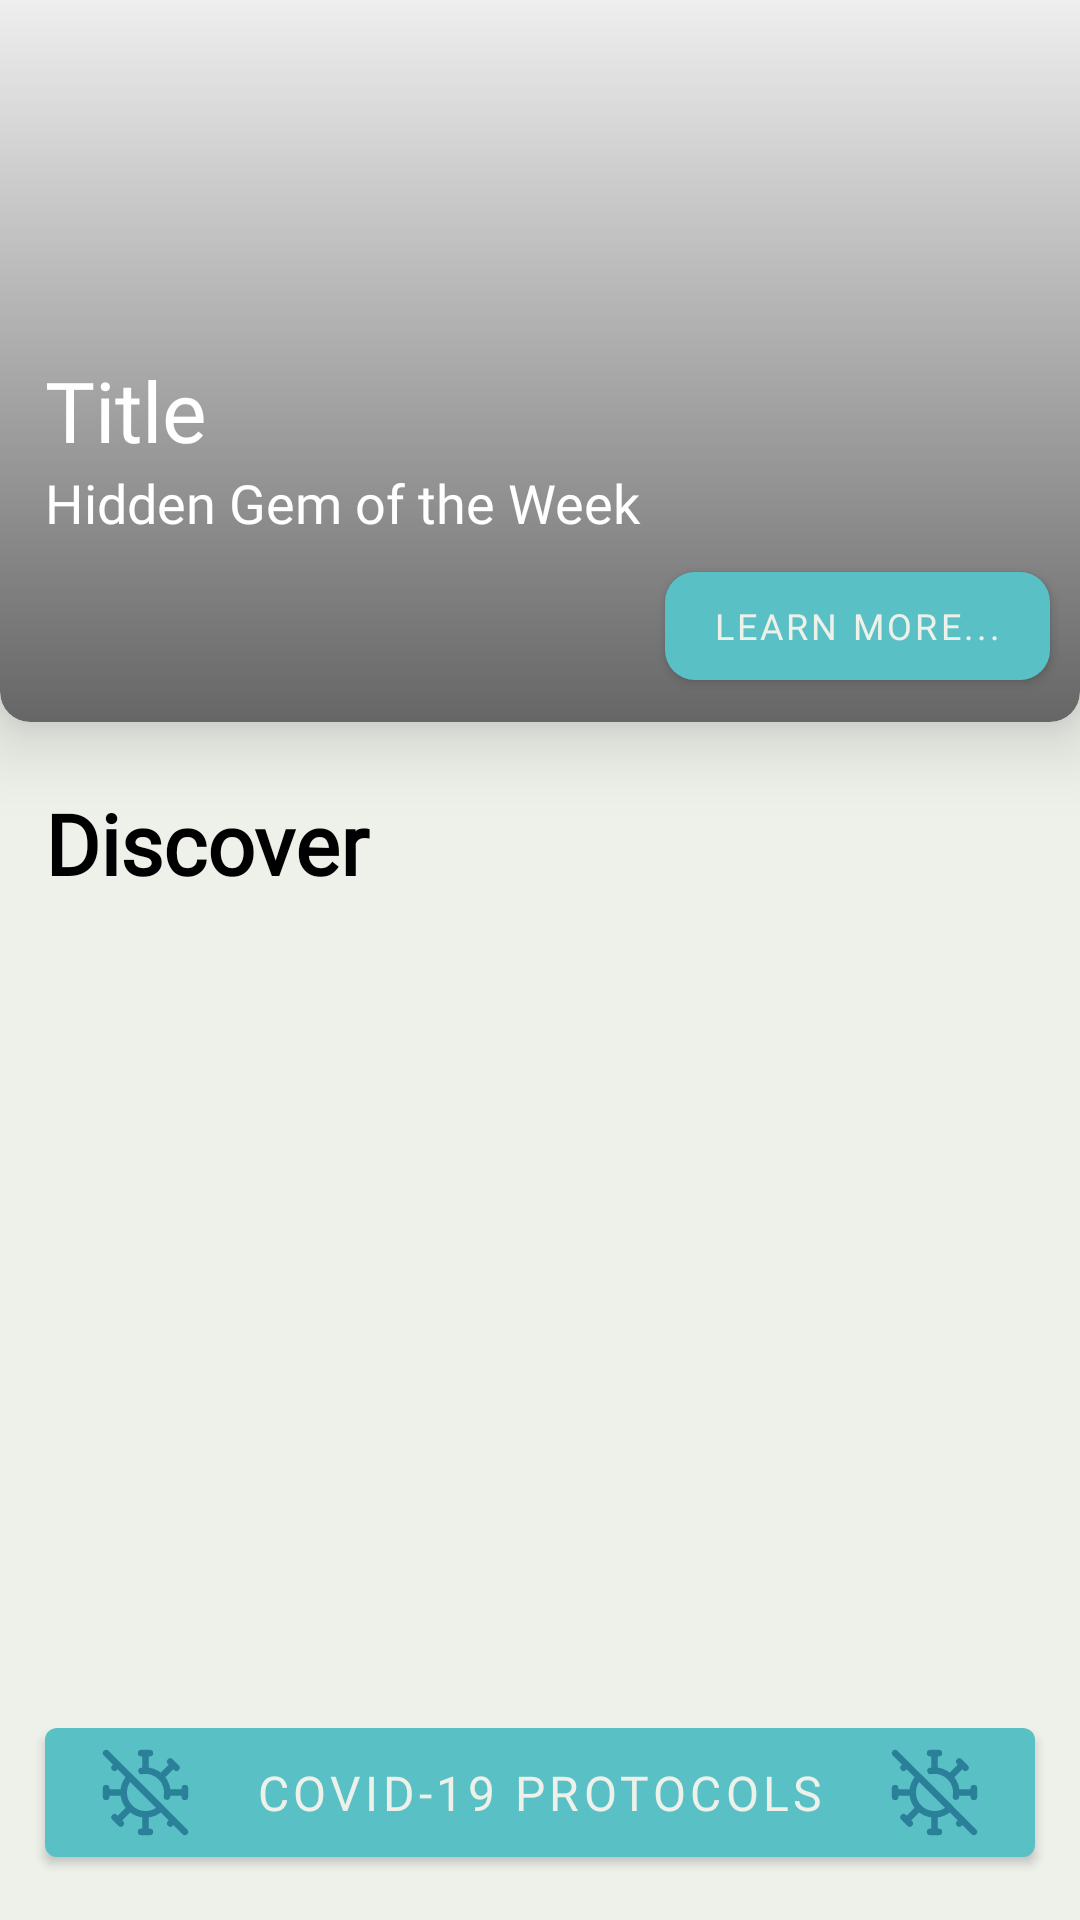

Write the Android layout XML for this screen, with the resource values it uses.
<!-- AndroidManifest.xml: application theme Theme.TourismApp -->
<!-- res/layout/fragment_home.xml -->
<?xml version="1.0" encoding="utf-8"?>
<androidx.constraintlayout.widget.ConstraintLayout xmlns:android="http://schemas.android.com/apk/res/android"
    xmlns:app="http://schemas.android.com/apk/res-auto"
    xmlns:tools="http://schemas.android.com/tools"
    android:layout_width="match_parent"
    android:layout_height="match_parent"
    tools:context=".ui.home.HomeFragment"
    android:background="@color/gray_light"
    android:id="@+id/fragment_home">


    <androidx.cardview.widget.CardView
        android:id="@+id/home_featured_banner"
        android:layout_width="match_parent"
        android:layout_height="270dp"
        android:layout_marginTop="-15dp"
        app:cardCornerRadius="10dp"
        app:cardElevation="15dp"
        android:translationY="-15dp"
        app:layout_constraintTop_toTopOf="parent">

        <RelativeLayout
            android:id="@+id/home_featured_img"
            android:layout_width="match_parent"
            android:layout_height="match_parent">

            <RelativeLayout
                android:layout_width="match_parent"
                android:layout_height="match_parent"
                android:background="@drawable/image_shadow">

                <TextView
                    android:id="@+id/featured_banner_title"
                    android:layout_width="match_parent"
                    android:layout_height="wrap_content"
                    android:layout_above="@+id/featured_banner_emirate"
                    android:fontFamily="@font/playfair_display_bold"
                    android:paddingHorizontal="15dp"
                    android:text="Title"
                    android:textColor="@color/white"
                    android:textSize="28sp" />

                <com.google.android.material.textview.MaterialTextView
                    android:id="@+id/featured_banner_emirate"
                    android:layout_width="match_parent"
                    android:layout_height="wrap_content"
                    android:layout_above="@id/featured_banner_learn_more"
                    android:layout_marginBottom="5dp"
                    android:fontFamily="@font/quicksand"
                    android:paddingHorizontal="15dp"
                    android:text="Hidden Gem of the Week"
                    android:textColor="@color/white"
                    android:textSize="18sp" />

                <com.google.android.material.button.MaterialButton
                    android:id="@+id/featured_banner_learn_more"
                    android:layout_width="wrap_content"
                    android:layout_height="wrap_content"
                    android:layout_alignParentEnd="true"
                    android:layout_alignParentBottom="true"
                    android:layout_marginRight="10dp"
                    android:layout_marginBottom="8dp"
                    android:fontFamily="@font/quicksand_bold"
                    android:text="Learn More..."
                    android:textSize="12sp"
                    app:cornerRadius="10dp" />


            </RelativeLayout>
        </RelativeLayout>

    </androidx.cardview.widget.CardView>

    <TextView
        android:id="@+id/textView7"
        android:layout_width="match_parent"
        android:layout_height="0dp"
        android:fontFamily="@font/playfair_display_bold"
        android:text="Discover"
        android:layout_marginTop="7dp"
        android:layout_marginHorizontal="15dp"
        android:textColor="@color/black"
        android:textFontWeight="700"
        android:textSize="28sp"
        app:layout_constraintEnd_toEndOf="parent"
        app:layout_constraintStart_toStartOf="parent"
        app:layout_constraintTop_toBottomOf="@+id/home_featured_banner"
        android:paddingBottom="7dp"/>

    <androidx.viewpager.widget.ViewPager
        android:id="@+id/discover_view_pager"
        android:layout_width="match_parent"
        android:layout_height="match_parent"
        android:clipToPadding="false"
        android:paddingHorizontal="70dp"
        app:layout_constrainedHeight="true"
        app:layout_constraintBottom_toTopOf="@+id/btn_covid_protocols"
        app:layout_constraintEnd_toEndOf="parent"
        app:layout_constraintStart_toStartOf="parent"
        app:layout_constraintTop_toBottomOf="@+id/textView7" />


    <com.google.android.material.button.MaterialButton
        android:id="@+id/btn_covid_protocols"
        android:layout_width="match_parent"
        android:layout_height="wrap_content"
        android:layout_gravity="center"
        android:layout_margin="15dp"
        android:drawableLeft="@drawable/ic_covid_19"
        android:drawableRight="@drawable/ic_covid_19"
        android:drawableTint="@color/blue_dark"
        android:fontFamily="@font/quicksand_bold"
        android:text="Covid-19 Protocols"
        android:textSize="16sp"
        app:layout_constraintBottom_toBottomOf="parent"
        app:layout_constraintEnd_toEndOf="parent"
        app:layout_constraintStart_toStartOf="parent" />

</androidx.constraintlayout.widget.ConstraintLayout>
<!-- resources referenced by this layout -->
<resources>
  <color name="black">#FF000000</color>
  <color name="blue_dark">#2B8099</color>
  <color name="gray_light">#EEF1EA</color>
  <color name="white">#FFFFFFFF</color>
  <!-- drawable ic_covid_19: vector/xml drawable (drawable, 3069 chars, omitted) -->
  <!-- drawable image_shadow (drawable) -->
  <?xml version="1.0" encoding="utf-8"?>
  <shape xmlns:android="http://schemas.android.com/apk/res/android"
      android:shape="rectangle">
  
      <corners
          android:radius="10dp"
          />
      <gradient
          android:angle="270"
          android:centerX="300%"
          android:startColor="#00000000"
          android:endColor="#99000000"
          android:type="linear"
          />
      <size
          android:width="270dp"
          android:height="40dp"
          />
  </shape>
  <style name="Theme.TourismApp" parent="Theme.MaterialComponents.Light.NoActionBar">
          
          <item name="colorPrimary">@color/blue</item>
          <item name="colorPrimaryVariant">@color/blue_light</item>
          <item name="colorOnPrimary">@color/gray_light</item>
  
          
          <item name="colorSecondary">@color/gray</item>
          <item name="colorSecondaryVariant">@color/gray_light</item>
          <item name="colorOnSecondary">@color/black</item>
          
          <item name="android:statusBarColor" tools:targetApi="l">?attr/colorPrimary</item>
          
  
      </style>
  <color name="blue">#59C0C5</color>
  <color name="blue_light">#A8E0CA</color>
  <color name="gray">#E9E9E9</color>
</resources>
